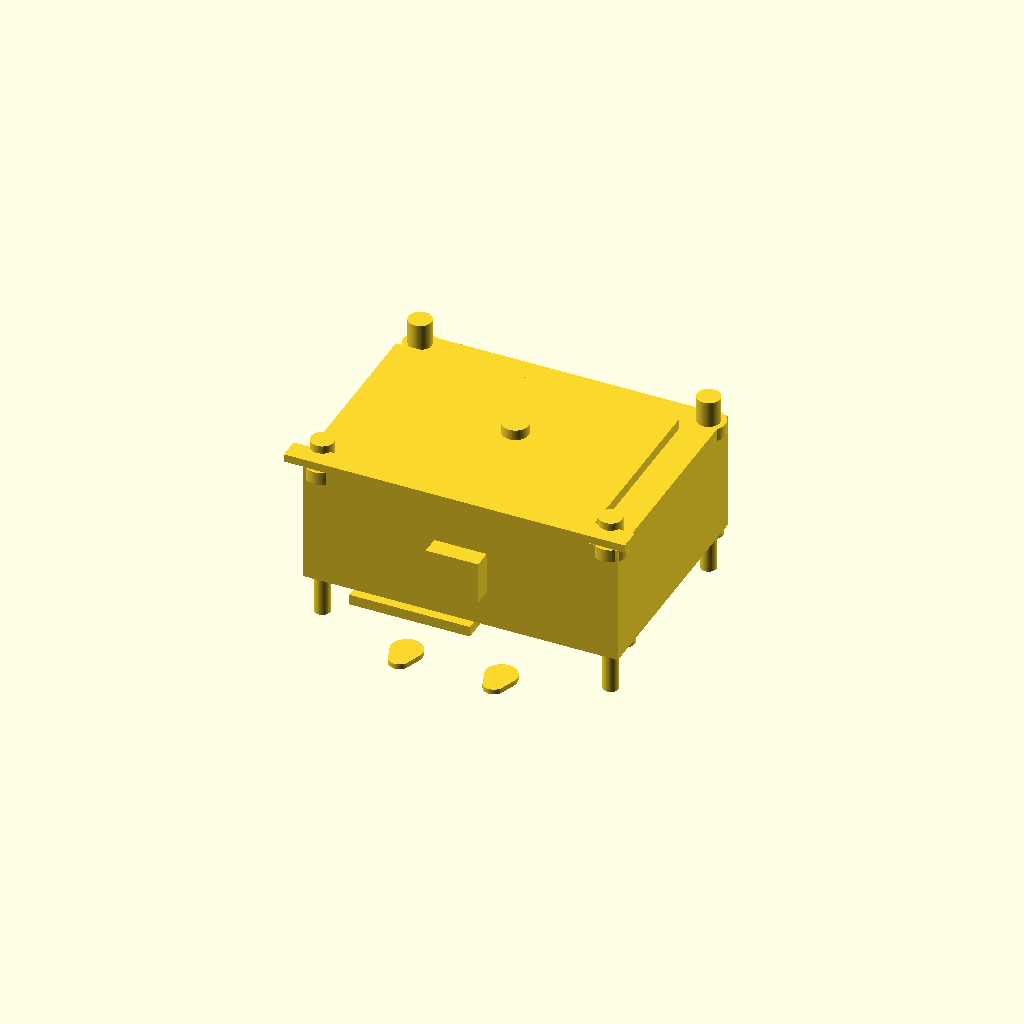
Cell 1: rendered with the file's own defaults.
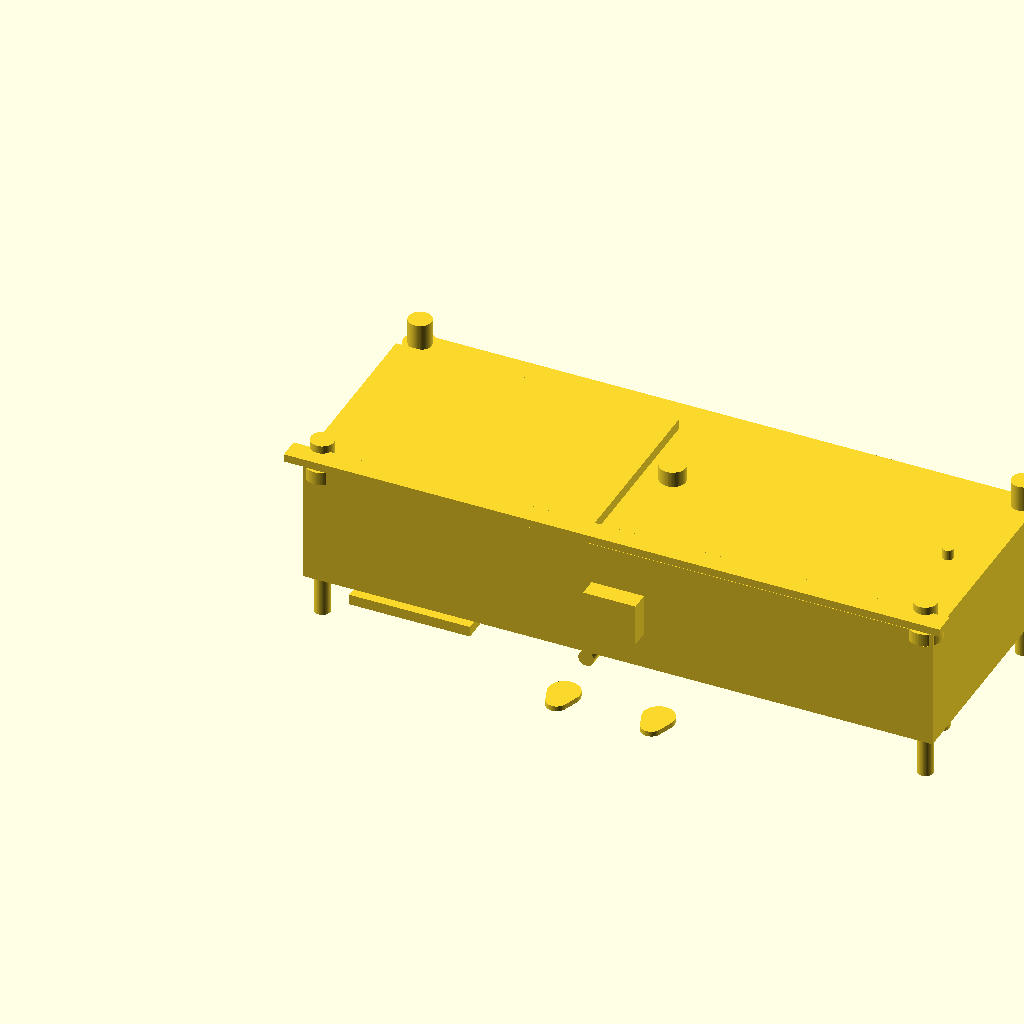
Cell 2: the same model with INNER_WIDTH = 120.
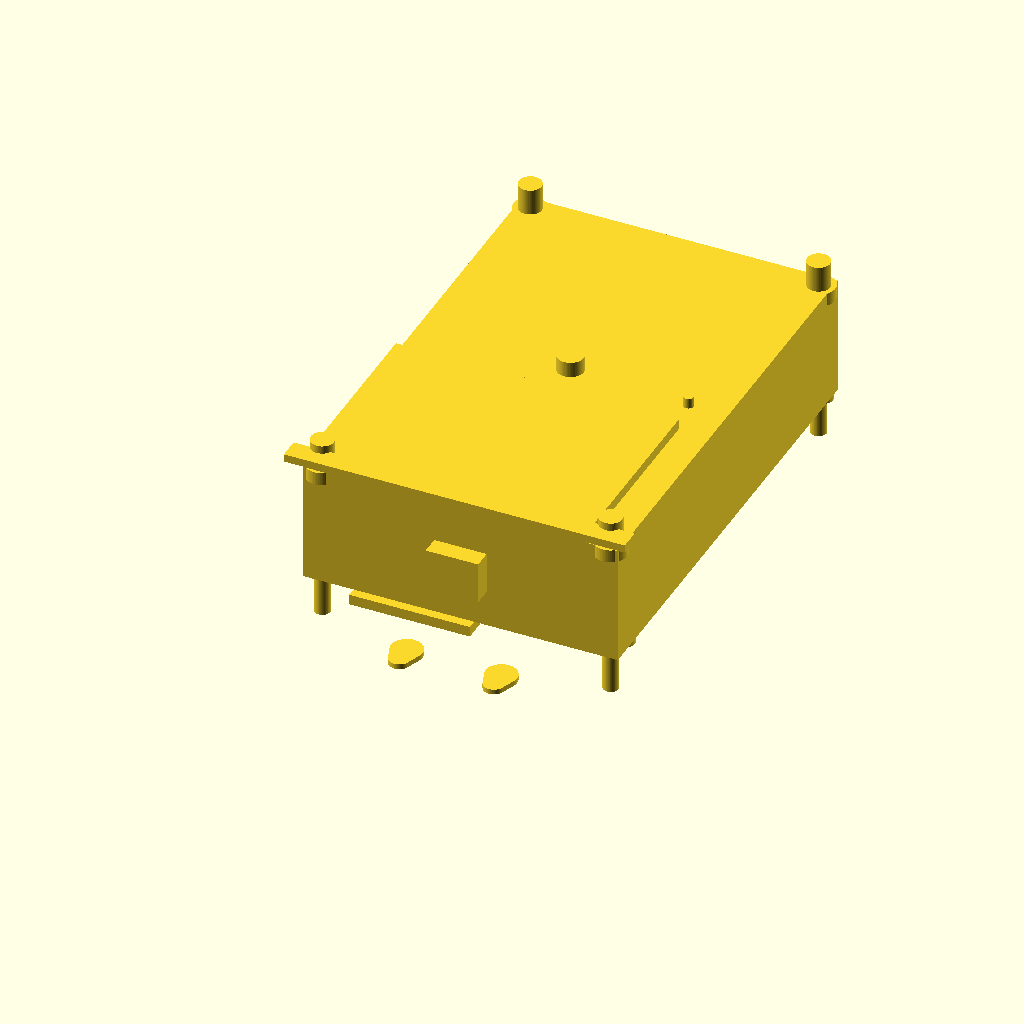
Cell 3: the same model with INNER_DEPTH = 90.
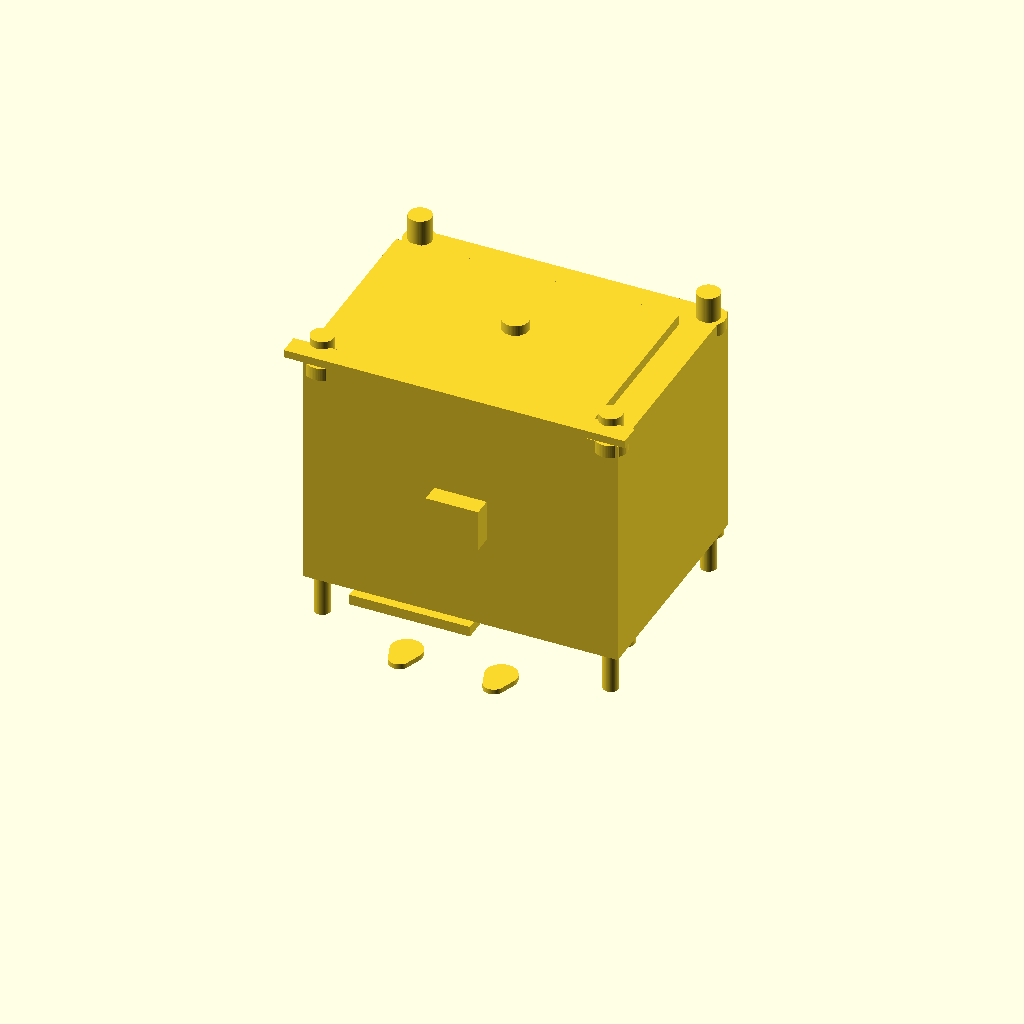
Cell 4: the same model with INNER_HEIGHT = 44.
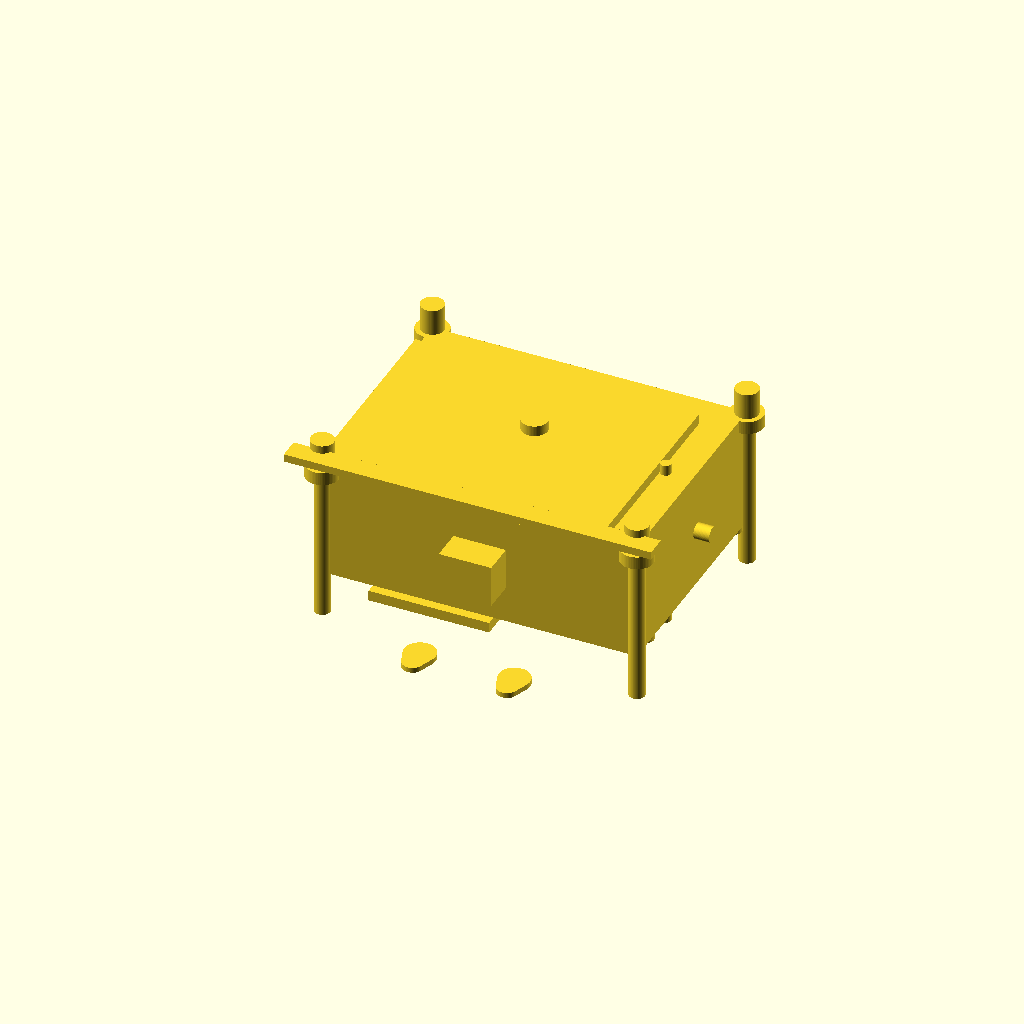
Cell 5: the same model with WALL = 5.
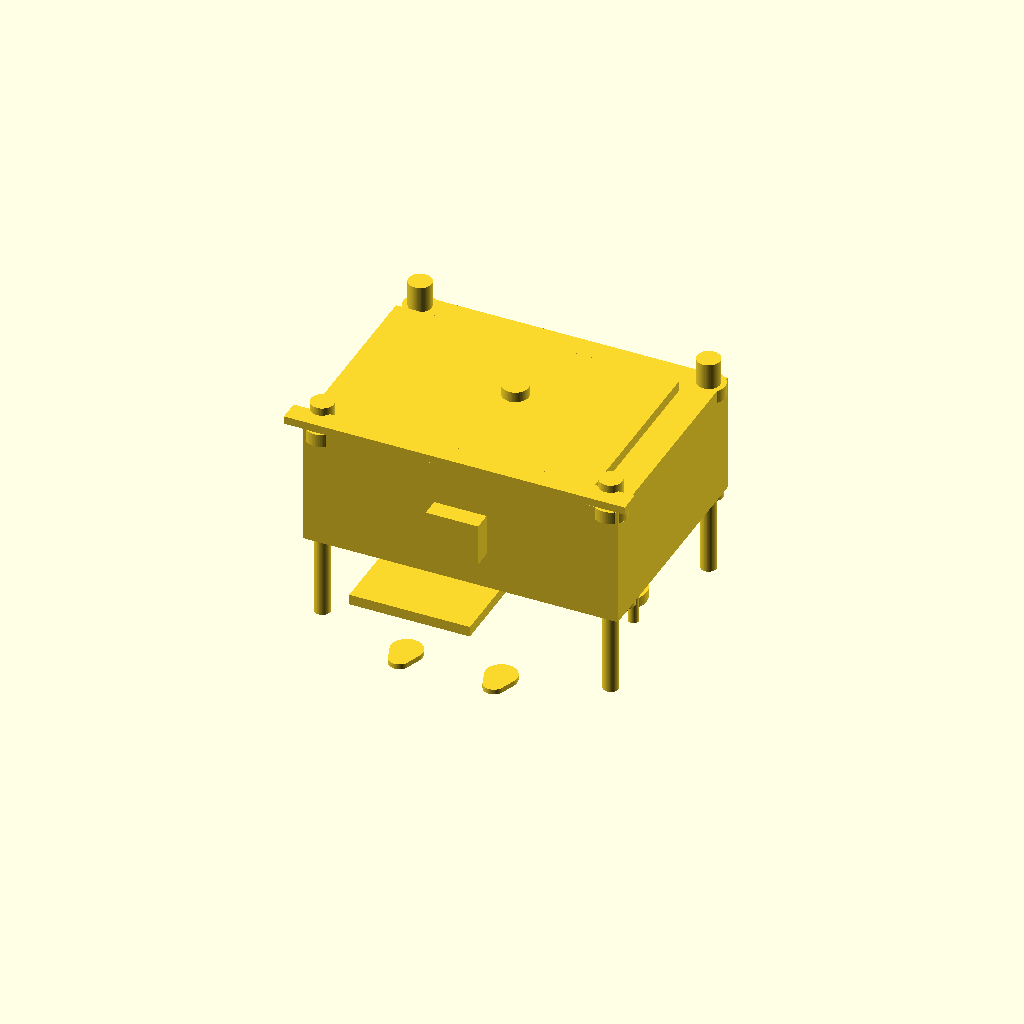
Cell 6: BASE_HEIGHT = 16 (everything else at default).
All cells are drawn from one camera (rotation 55°, 0°, 25°, orthographic, colour scheme Cornfield), so only the parameter changes between them.
OpenSCAD source file ENCLOSURE/STASYS_enclosure.scad:
// STASYS Enclosure — Full Parametric Model
// OpenSCAD parametric 3D design
//
// Files:
//   STASYS_enclosure.scad  — This file (full combined model)
//   enclosure_base.scad    — Base half only (for STL export)
//   enclosure_lid.scad     — Lid half only (for STL export)
//   enclosure_BOM.md       — Hardware BOM + assembly guide
//
// Usage in OpenSCAD:
//   1. File → Open → enclosure_base.scad
//   2. Design → Render (F6) or Preview (F5)
//   3. File → Export → Export as STL
//   4. Repeat for enclosure_lid.scad
//
//   Or open this file and comment/uncomment the render calls below
//
// For slicer (PrusaSlicer, Cura, etc.):
//   Import STL files. Recommended settings:
//     SLA/resin: 50µm layer, 2.0mm walls, standard resin
//     SLS (PA12): 60µm layer, 2.5mm walls
//

// ===============================
// PARAMETERS — edit these to customize
// ===============================
/* [Main Dimensions] */
INNER_WIDTH = 60;      // Internal X — must fit ESP32 DEVKIT V1
INNER_DEPTH = 45;      // Internal Y
INNER_HEIGHT = 22;     // Internal Z height
WALL = 2.5;           // Wall: 2.0mm SLA, 2.5mm PA12/SLS
BASE_HEIGHT = 8;       // Picatinny mount body height
LID_HEIGHT = 4;        // Lid cap height

/* [Picatinny] */
PICA_SPACING = 10.01; // MIL-STD-1913 slot spacing
PICA_SLOTS = 2;        // Slots base straddles
CROSSBOLT_D = 3.0;     // M3 cross-bolt
RECOIL_LUG_H = 3.0;    // Lug height into slot

/* [Components] */
MPU6050_OFF_X = 6;
MPU6050_OFF_Y = 6;
MPU6050_W = 21;
MPU6050_D = 16;
BATTERY_L = 50;
BATTERY_W = 34;

/* [Hardware] */
SCREW_D = 3.0;
SCREW_HEAD_D = 6.0;
SCREW_CSINK = 1.5;
INSERT_D = 4.4;

/* [Gasket] */
GASKET_D = 1.0;
GASKET_W = 2.0;

/* [Features] */
USB_W = 10;
LED_PIPE_D = 2.5;
VENT_D = 6.0;
PIEZO_PAD_D = 10;
PIEZO_PAD_H = 2;

$fn = 64;

// ===============================
// COMPUTED
// ===============================
OUTER_W = INNER_WIDTH + 2 * WALL;
OUTER_D = INNER_DEPTH + 2 * WALL;
OUTER_H = BASE_HEIGHT + INNER_HEIGHT + LID_HEIGHT;
PICA_BODY_W = PICA_SLOTS * PICA_SPACING + 4;

BOSS_INSET = 5;
boss_pos = [
    [BOSS_INSET, BOSS_INSET],
    [BOSS_INSET, OUTER_D - BOSS_INSET],
    [OUTER_W - BOSS_INSET, BOSS_INSET],
    [OUTER_W - BOSS_INSET, OUTER_D - BOSS_INSET]
];
standoff_pos = [
    [BOSS_INSET + 2, BOSS_INSET + 2],
    [BOSS_INSET + 2, INNER_DEPTH - 2],
    [INNER_WIDTH - 2, BOSS_INSET + 2],
    [INNER_WIDTH - 2, INNER_DEPTH - 2]
];

// ===============================
// GASKET CHANNEL 2D
// ===============================
module gasket_channel_2d(w, h, d, dw) {
    difference() {
        square([w, h]);
        offset(delta = -d)
            square([w, h]);
    }
    intersection() {
        difference() {
            offset(delta = -d)
                square([w, h]);
            offset(delta = -(d + dw))
                square([w, h]);
        }
        square([w, h]);
    }
}

// ===============================
// BASE PROFILE 2D
// ===============================
module base_profile_2d() {
    difference() {
        translate([(OUTER_W - PICA_BODY_W)/2, 0])
            square([PICA_BODY_W, OUTER_H]);
        union() {
            square([OUTER_W, OUTER_H]);
        }
        translate([0, BASE_HEIGHT + INNER_HEIGHT])
            gasket_channel_2d(OUTER_W, OUTER_H, GASKET_D, GASKET_W);
        for (p = boss_pos)
            translate(p)
                circle(d = SCREW_HEAD_D + 0.3);
        for (p = boss_pos)
            translate(p)
                circle(d = INSERT_D + 0.2);
        translate([OUTER_W - 10, OUTER_H + 1])
            circle(d = LED_PIPE_D + 0.5);
    }
}

// ===============================
// LID PROFILE 2D
// ===============================
module lid_profile_2d() {
    difference() {
        translate([(OUTER_W - PICA_BODY_W)/2, 0])
            square([PICA_BODY_W, LID_HEIGHT]);
        square([OUTER_W, LID_HEIGHT]);
        for (p = boss_pos)
            translate(p)
                circle(d = SCREW_HEAD_D + 0.3);
        translate([OUTER_W/2, OUTER_D/2])
            circle(d = VENT_D);
    }
}

// ===============================
// BASE ASSEMBLY
// ===============================
module stasys_base() {
    // Main body
    translate([0, 0, 0])
        linear_extrude(height = BASE_HEIGHT + INNER_HEIGHT)
            base_profile_2d();

    // LED pipe sleeve
    translate([OUTER_W - 10, OUTER_D/2, 0])
        cylinder(d = LED_PIPE_D - 0.5, h = BASE_HEIGHT + INNER_HEIGHT + 3);

    // Cross-bolt channel
    translate([(OUTER_W - PICA_BODY_W)/2 + 2, OUTER_D/2, 0])
        rotate([90, 0, 0])
            translate([0, 0, -PICA_BODY_W/2 - 2])
                cylinder(d = CROSSBOLT_D, h = PICA_BODY_W + 4);

    // Screw holes + counterbores
    for (p = boss_pos) {
        translate([p[0], p[1], 0])
            cylinder(d = SCREW_D, h = BASE_HEIGHT + INNER_HEIGHT + LID_HEIGHT + 2);
        translate([p[0], p[1], BASE_HEIGHT + INNER_HEIGHT - SCREW_CSINK])
            cylinder(d = SCREW_HEAD_D + 0.3, h = SCREW_CSINK + 1);
        translate([p[0], p[1], BASE_HEIGHT + INNER_HEIGHT])
            cylinder(d = INSERT_D, h = LID_HEIGHT + 2);
    }

    // USB cutout
    translate([OUTER_W/2 - USB_W/2, -1, BASE_HEIGHT + INNER_HEIGHT/2 - 4])
        cube([USB_W, WALL + 2, 8]);

    // LED bore (side)
    translate([OUTER_W - 10, OUTER_D/2 + 2, BASE_HEIGHT + INNER_HEIGHT/2])
        rotate([0, 90, 0])
            cylinder(d = LED_PIPE_D + 0.5, h = WALL + 3);

    // Recoil lugs
    translate([OUTER_W/2, 0, 0]) {
        half_span = (PICA_SLOTS * PICA_SPACING) / 2 - 1;
        for (x = [-half_span, half_span]) {
            translate([x, -0.1])
                hull() {
                    circle(d = 6);
                    translate([0, -RECOIL_LUG_H])
                        circle(d = 4);
                }
        }
    }

    // Interior cavity
    translate([WALL, WALL, BASE_HEIGHT])
        cube([OUTER_W - 2*WALL, OUTER_D - 2*WALL, INNER_HEIGHT + 1]);

    // PCB standoffs
    translate([WALL, WALL, BASE_HEIGHT - 1])
        for (s = standoff_pos)
            translate([s[0], s[1], 0])
                cylinder(d = 4, h = 2);

    // MPU6050 recess
    translate([WALL + MPU6050_OFF_X, WALL + MPU6050_OFF_Y, 0])
        cube([MPU6050_W + 2, MPU6050_D + 2, 2]);

    // Piezo contact pad
    translate([WALL + INNER_WIDTH - PIEZO_PAD_D - 4,
               WALL + INNER_DEPTH - PIEZO_PAD_D - 4,
               -PIEZO_PAD_H])
        cylinder(d = PIEZO_PAD_D, h = PIEZO_PAD_H);
}

// ===============================
// LID ASSEMBLY
// ===============================
module stasys_lid() {
    // Main body
    linear_extrude(height = LID_HEIGHT)
        lid_profile_2d();

    // Gasket channel on bottom face
    translate([0, 0, LID_HEIGHT - GASKET_D])
        linear_extrude(height = GASKET_D + 0.5)
            gasket_channel_2d(OUTER_W, LID_HEIGHT, GASKET_D, GASKET_W);

    // Screw holes
    for (p = boss_pos)
        translate([p[0], p[1], 0])
            cylinder(d = SCREW_D, h = LID_HEIGHT + 1);

    // Battery recess
    translate([WALL, WALL, -0.1])
        cube([BATTERY_L + 4, BATTERY_W + 4, LID_HEIGHT - GASKET_D + 0.1]);

    // Vent port recess
    translate([OUTER_W/2, OUTER_D/2, LID_HEIGHT - 2])
        cylinder(d = VENT_D - 1, h = 3);
}

// ===============================
// SILICONE GASKET (flat profile)
// ===============================
module stasys_gasket() {
    linear_extrude(height = 1)
        gasket_channel_2d(OUTER_W, OUTER_H, GASKET_D, GASKET_W);
}

// ===============================
// RENDER — uncomment the part you want
// ===============================
// Base (bottom half with Picatinny mount)
stasys_base();

// Lid (top half)
//stasys_lid();

// Silicone gasket (1mm flat sheet, print from 1mm silicone or cut from sheet)
//translate([OUTER_W + 10, 0, 0])
//    stasys_gasket();

// ===============================
// ASSEMBLY VIEW
// ===============================
// Full assembly with gap between base and lid
translate([0, 0, BASE_HEIGHT + INNER_HEIGHT])
    stasys_lid();

// Echo dimensions
echo("=== STASYS ENCLOSURE ===");
echo(str("Outer: ", OUTER_W, "×", OUTER_D, "×", OUTER_H, " mm"));
echo(str("Inner: ", INNER_WIDTH, "×", INNER_DEPTH, "×", INNER_HEIGHT, " mm"));
echo(str("Picatinny body: ", PICA_BODY_W, " mm (", PICA_SLOTS, " slots)"));
echo(str("Cross-bolt: M3×", PICA_BODY_W+4, " mm"));
echo(str("Lid screws: M3×6 mm CSK (4×)"));
Parameter table extracted from the source (name, type, default, range or options):
INNER_WIDTH: number, default 60
INNER_DEPTH: number, default 45
INNER_HEIGHT: number, default 22
WALL: number, default 2.5
BASE_HEIGHT: number, default 8
LID_HEIGHT: number, default 4
PICA_SPACING: number, default 10.01
PICA_SLOTS: number, default 2
CROSSBOLT_D: number, default 3
RECOIL_LUG_H: number, default 3
MPU6050_OFF_X: number, default 6
MPU6050_OFF_Y: number, default 6
MPU6050_W: number, default 21
MPU6050_D: number, default 16
BATTERY_L: number, default 50
BATTERY_W: number, default 34
SCREW_D: number, default 3
SCREW_HEAD_D: number, default 6
SCREW_CSINK: number, default 1.5
INSERT_D: number, default 4.4
GASKET_D: number, default 1
GASKET_W: number, default 2
USB_W: number, default 10
LED_PIPE_D: number, default 2.5
VENT_D: number, default 6
PIEZO_PAD_D: number, default 10
PIEZO_PAD_H: number, default 2
BOSS_INSET: number, default 5
